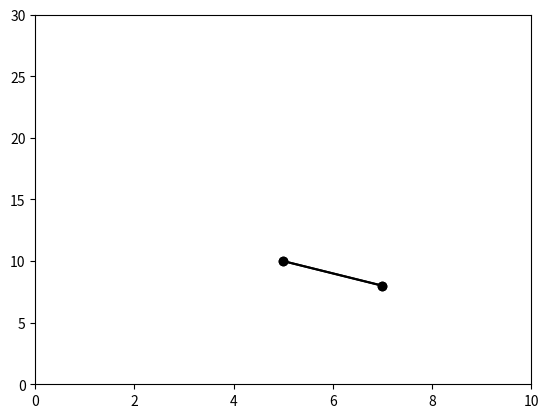

The matplotlib source for this figure:
import numpy as np
import matplotlib.pyplot as plt
import matplotlib.animation as animation

t = [0]
epsilon = 1e-3
epsilon_v = 1e-2
dt = 1e-3
L = 3
k = 50
g = 9.8
r_1 = [[5, 10]]
r_2 = [[7, 8]]
v_1 = [[0, 0]]
v_2 = [[0, 0]]
a_1 = [[0, 0]]
a_2 = [[0, 0]]
L = [np.sqrt((r_1[0][0]-r_2[0][0])**2 + (r_1[0][1] - r_2[0][1])**2)]

while not(abs(v_1[-1][1]) < epsilon_v and r_1[-1][1] < epsilon \
          and abs(v_2[-1][1]) < epsilon_v and r_2[-1][1] < epsilon):
    if (0.9 * L[0] < L[-1] < 1.1 * L[0]):
        v_1_old = [v_1[-1][0], v_1[-1][1]]
        v_2_old = [v_2[-1][0], v_2[-1][1]]
    else:
        v_1_old = [0, v_1[-1][1]]
        v_2_old = [0, v_2[-1][1]]
        
    if (r_1[-1][1] < epsilon and r_2[-1][1] < epsilon \
        and v_1[-1][1] < 0 and v_2[-1][1] < 0):
        v_1.append([v_1_old[0] + a_1[-1][0]*dt, -0.8 * (v_1_old[1] + a_1[-1][1]*dt)])
        v_2.append([v_2_old[0] + a_2[-1][0]*dt, -0.8 * (v_2_old[1] + a_2[-1][1]*dt)])
    elif (r_1[-1][1] < epsilon and v_1[-1][1] < 0):
        v_1.append([v_1_old[0] + a_1[-1][0]*dt, -0.8 * (v_1_old[1] + a_1[-1][1]*dt)])
        v_2.append([v_2_old[0] + a_2[-1][0]*dt, v_2_old[1] + (-g + a_2[-1][1])*dt])
    elif (r_2[-1][1] < epsilon and v_2[-1][1] < 0):
        v_1.append([v_1_old[0] + a_1[-1][0]*dt, v_1_old[1] + (-g + a_1[-1][1])*dt])
        v_2.append([v_2_old[0] + a_2[-1][0]*dt, -0.8 * (v_2_old[1] + a_2[-1][1]*dt)])
    else:
        v_1.append([v_1_old[0] + a_1[-1][0]*dt, v_1_old[1] + (-g + a_1[-1][1])*dt])
        v_2.append([v_2_old[0] + a_2[-1][0]*dt, v_2_old[1] + (-g + a_2[-1][1])*dt])
    r_1.append([r_1[-1][0]+v_1[-1][0]*dt, r_1[-1][1]+v_1[-1][1]*dt])
    r_2.append([r_2[-1][0]+v_2[-1][0]*dt, r_2[-1][1]+v_2[-1][1]*dt])
    L.append(np.sqrt((r_1[-1][0]-r_2[-1][0])**2 + (r_1[-1][1] - r_2[-1][1])**2))
    F = k*(L[-1] - L[0])
    F_1 = [F*(r_2[-1][0]-r_1[-1][0])/L[-1], F*(r_2[-1][1]-r_1[-1][1])/L[-1]]
    F_2 = [-1*F*(r_2[-1][0]-r_1[-1][0])/L[-1], -1*F*(r_2[-1][1]-r_1[-1][1])/L[-1]]
    a_1.append([F_1[0], F_1[1]])
    a_2.append([F_2[0], F_2[1]])
    t.append(t[-1]+dt)

r_1_np, r_2_np = np.array(r_1), np.array(r_2)
x_1, y_1 = r_1_np[:,0], r_1_np[:,1]
x_2, y_2 = r_2_np[:,0], r_2_np[:,1]
print(min(L), max(L))
fig = plt.figure()
plt.xlim(0, 10)
plt.ylim(0, 30)
def animate(i):
    lines = plt.plot([x_1[i], x_2[i]], [y_1[i], y_2[i]], 'ok-')
    return lines

ani = animation.FuncAnimation(
    fig, animate, len(t), interval=0.01, blit=True)
plt.show()